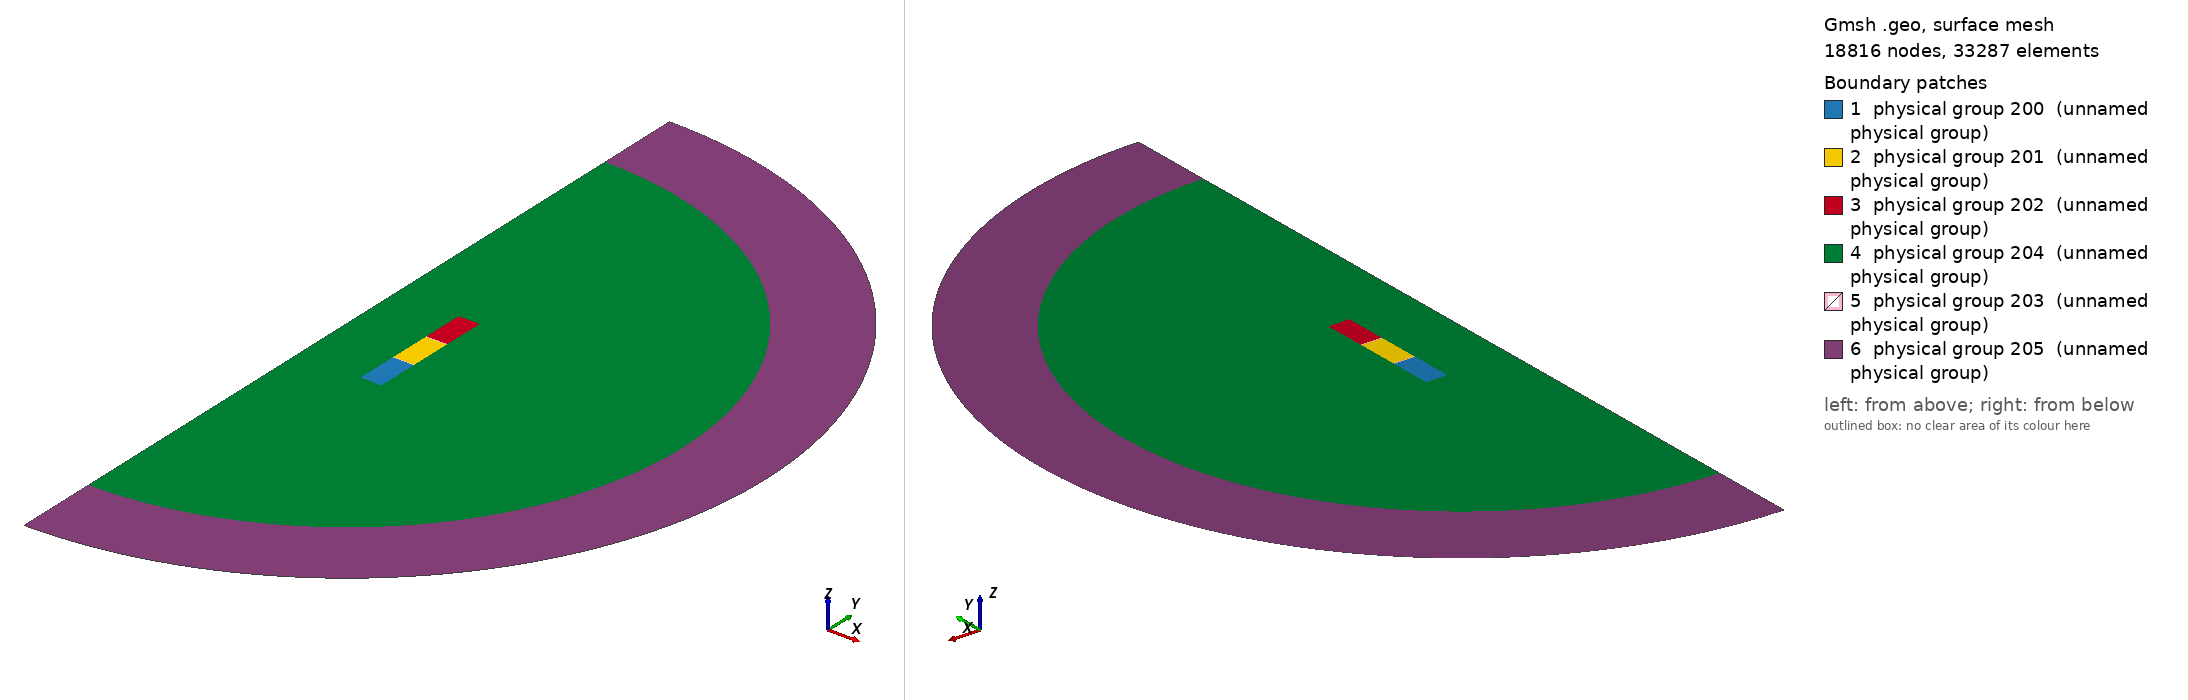

Gmsh geometry script, surface-meshed: 18816 nodes, 33287 surface elements. Boundary patches (legend numbers): 1 physical group 200 (unnamed physical group), 2 physical group 201 (unnamed physical group), 3 physical group 202 (unnamed physical group), 4 physical group 204 (unnamed physical group), 5 physical group 203 (unnamed physical group), 6 physical group 205 (unnamed physical group). Left view from above one corner, right view from below the opposite corner. Legend entries are the model's physical surfaces. The drawing asked Gmsh for element sizes between 1% and 20% of the model's largest extent; the script's own settings can give other sizes.

=== 2helix.geo (drawn) ===
/* -------------------------------------------------------------------
     File "Core.geo"

     This file is the geometrical description used by GMSH to produce
     the file "Core.msh".
------------------------------------------------------------------- */
r_int_Ind  =  75.e-3 ;
r_ext_Ind  =  100.e-3 ;
h_Ind      =  25.e-3;

e_glue = 1.e-3;

r_int_Ind1  =  75.e-3 ;
r_ext_Ind1  =  100.e-3 ;
h_Ind1 = 25.e-3;

r_int_Ind2  =  75.e-3 ;
r_ext_Ind2  =  100.e-3 ;
h_Ind2 = 25.e-3;

rInt = 400.e-3 ;
rExt = 500.e-3;

s = 1. ;
p0      =  6.e-3 *s;
pCorex  =  2.e-3 *s;
pCorey0 =  4.e-3 *s;
pCorey  =  2.e-3 *s;
pIndx = 1.25e-3 *s;
pIndy = 1.25e-3 *s;
pInd1x = 1.25e-3 *s;
pInd1y = 1.25e-3 *s;
pInt =  6.25e-3 *s;  
pExt = 6.25e-3 *s;

/* Define Discretization for Lines */
nbpt_r = 20;
nbpt_z = 40;
nbpt_glue = 10;

nbpt_r_inf = 30;
nbpt_circum_inf = 80;

nbpt_r_air = 20;
nbpt_rext_air = 40;
nbpt_z_air = 40;

// Points Definition
Point(1) = {0,0,0,pCorey};

// First inducteur
z0_Ind = -(2*h_Ind + 2*h_Ind1 + 2*h_Ind2 + 2*e_glue)/2.;

Point(4) = {r_int_Ind, z0_Ind,0,pIndx};
Point(5) = {r_ext_Ind, z0_Ind,0,pIndx};
Point(6) = {r_ext_Ind,  2*h_Ind+z0_Ind,0,pIndx};
Point(7) = {r_int_Ind,  2*h_Ind+z0_Ind,0,pIndx};

Line(2)  = {4,5};
Line(3)  = {5,6};
Line(4)  = {6,7};
Line(5)  = {7,4};

Line Loop(30) = {2,3,4,5};       // Ind
Plane Surface(130) = {30}; // Ind
Transfinite Surface{130} = {4,5,6,7}; 

Physical Surface(200) = {130}; // Inducteur

// Second inducteur
z0_Ind1=(z0_Ind+2*h_Ind)+e_glue;

Point(18) = {r_int_Ind1,z0_Ind1,0,pInd1x};
Point(19) = {r_ext_Ind1,z0_Ind1,0,pInd1x};
Point(20) = {r_ext_Ind1,z0_Ind1+2*h_Ind1,0,pInd1x};
Point(21) = {r_int_Ind1,z0_Ind1+2*h_Ind1,0,pInd1x};

Line(8)  = {18,19};
Line(9)  = {19,20};
Line(10)  = {20,21};
Line(11)  = {21,18};

Line Loop(31) = {8,9,10,11};     // Ind 1
Plane Surface(131) = {31}; // Ind 1
Transfinite Surface{131} = {18,19,20,21}; 

Physical Surface(201) = {131}; // Inducteur 1

// Third inducteur
z0_Ind2=(z0_Ind1+2*h_Ind1)+e_glue;

Point(22) = {r_int_Ind2,z0_Ind2,0,pInd1x};
Point(23) = {r_ext_Ind2,z0_Ind2,0,pInd1x};
Point(24) = {r_ext_Ind2,z0_Ind2+2*h_Ind2,0,pInd1x};
Point(25) = {r_int_Ind2,z0_Ind2+2*h_Ind2,0,pInd1x};

Line(14)  = {22,23};
Line(15)  = {23,24};
Line(16)  = {24,25};
Line(17)  = {25,22};

Line Loop(32) = {14,15,16,17};   // Ind 2
Plane Surface(132) = {32}; // Ind 2
Transfinite Surface{132} = {22,23,24,25}; 

Physical Surface(202) = {132}; // Inducteur 2

// Glue
Line(18)  = {6,19};
Line(20)  = {20,23};

Line(19)  = {7,18};
Line(21)  = {21,22};

Line Loop(34) = {-4,18,-8,-19};   // Glue 1
Line Loop(35) = {-10,20,-14,-21}; // Glue 2
Plane Surface(134) = {34}; // Glue 1
Plane Surface(135) = {35}; // Glue 2
Transfinite Surface{134} = {7,6,19,18};
Transfinite Surface{135} = {21,20,23,22};

Recombine Surface {130,131,132,134,135};

Physical Surface(203) = {134,135}; // Glue

// Air/Infini

Point(10) = {rInt,0,0,pInt};
Point(11) = {rExt,0,0,pInt};
Point(12) = {0,rInt,0,pInt};
Point(13) = {0,rExt,0,pInt};
Point(14) = {0,-rInt,0,pInt};
Point(15) = {0,-rExt,0,pInt};

Line(12)  = {13,12};
Line(13)  = {12,1};


Circle(22) = {10,1,12};
Circle(23) = {11,1,13};
Circle(24) = {14,1,10};
Circle(25) = {15,1,11};

Line(26) = {1, 14};
Line(27) = {14, 15};

//Line Loop(33) = {-5,19,-11,21,-17,-16,-15,-20,-9,-18,-3,6,22,13}; // Air
Line Loop(33) = {26,24,22,13}; // Air
Line Loop(37) = {2,3,18,9,20,15,16,17,-21,11,-19,5}; // Inds + Glue


Line Loop(36) = {12,-22,-24,27,25,23};    // Air Inf

/* Define Discretization for Lines */

Transfinite Line{5,3} = nbpt_z ;

Transfinite Line{17,15,11,9} = 2*nbpt_z ;
Transfinite Line{16,14,10,8,4,2} = nbpt_r ;
Transfinite Line{21,20,19,18} = nbpt_glue ;


// Define Surfaces
Plane Surface(133) = {33, -37}; // Air
Plane Surface(136) = {36}; // Air Inf



//Transfinite Surface{136} = {10,11,13,12};


//Physical Line(100) = {1,2,6,7};      // Axe Or
Physical Line(101) = {25, 23};		// Infini
Physical Line(102) = {12,-13,26,27};		// Axe Oz
 
Physical Surface(204) = {133}; // Air
Physical Surface(205) = {136}; // Air Inf
